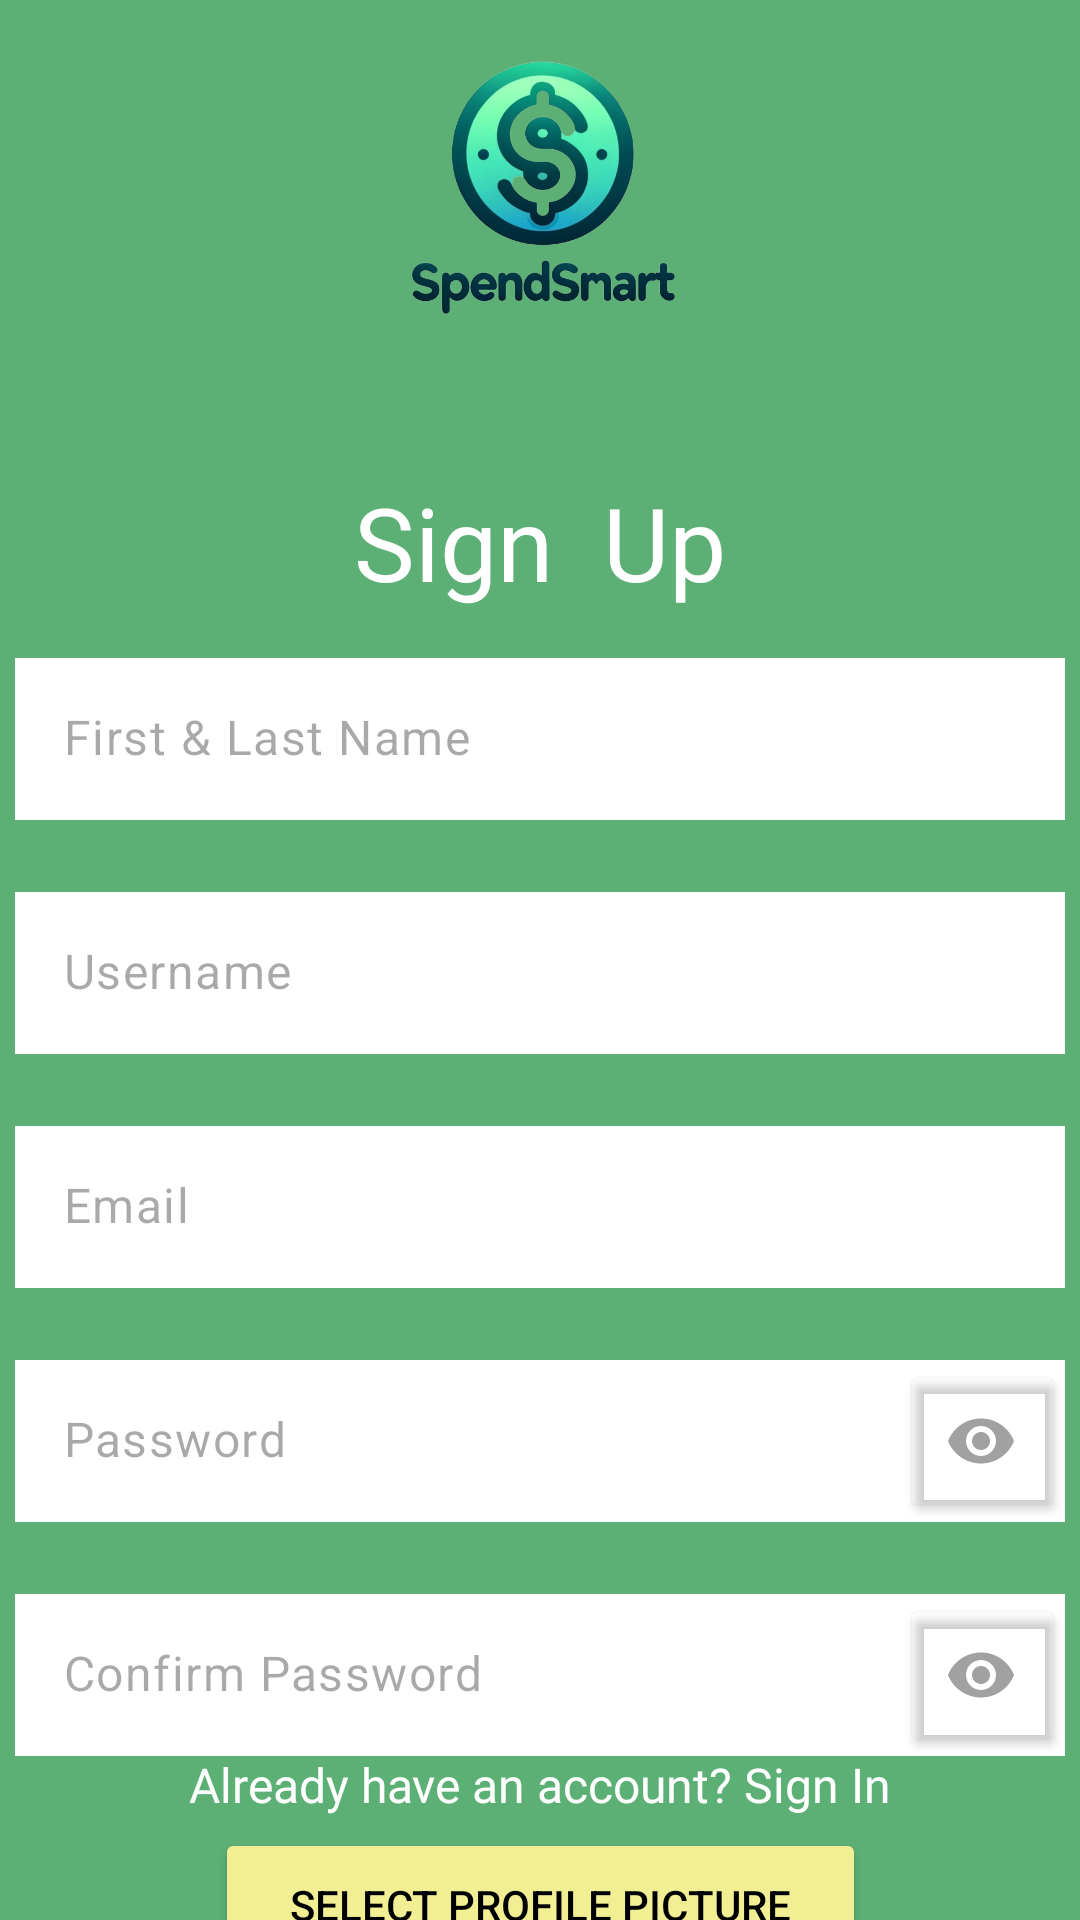

Produce the Android XML layout that renders to this screen, including the resource entries it uses.
<!-- AndroidManifest.xml: application theme Theme.SpendSmart -->
<!-- res/layout/activity_sign_up_page.xml -->
<?xml version="1.0" encoding="utf-8"?>
<androidx.constraintlayout.widget.ConstraintLayout xmlns:android="http://schemas.android.com/apk/res/android"
    xmlns:app="http://schemas.android.com/apk/res-auto"
    xmlns:tools="http://schemas.android.com/tools"
    android:layout_width="match_parent"
    android:layout_height="match_parent"
    android:background="@color/green"
    tools:context=".SignUpPage">

    <Button
        android:id="@+id/selectPicBtn"
        android:layout_width="217dp"
        android:layout_height="51dp"
        android:layout_marginTop="24dp"
        android:backgroundTint="@color/yellow"
        android:text="Select Profile Picture"
        android:textColor="@color/black"
        app:layout_constraintEnd_toEndOf="parent"
        app:layout_constraintStart_toStartOf="parent"
        app:layout_constraintTop_toBottomOf="@+id/confirmPassInput"
        tools:ignore="DuplicateSpeakableTextCheck" />

    <Button
        android:id="@+id/signUpBtn"
        android:layout_width="111dp"
        android:layout_height="50dp"
        android:layout_marginTop="16dp"
        android:backgroundTint="@color/yellow"
        android:onClick="clickSignUp"
        android:text="Sign Up"
        android:textColor="@color/black"
        app:layout_constraintEnd_toEndOf="parent"
        app:layout_constraintStart_toStartOf="parent"
        app:layout_constraintTop_toBottomOf="@+id/selectPicBtn"
        tools:ignore="DuplicateSpeakableTextCheck" />

    <com.google.android.material.textfield.TextInputEditText
        android:id="@+id/passwordInput"
        style="@style/Widget.Material3.TextInputEditText.OutlinedBox"
        android:layout_width="350dp"
        android:layout_height="54dp"
        android:layout_marginTop="24dp"
        android:background="@color/white"
        android:drawableEnd="@drawable/eye_icon"
        android:drawablePadding="10dp"
        android:hint="Password"
        android:inputType="textPassword"
        android:textColor="@color/black"
        app:layout_constraintEnd_toEndOf="parent"
        app:layout_constraintHorizontal_bias="0.508"
        app:layout_constraintStart_toStartOf="parent"
        app:layout_constraintTop_toBottomOf="@+id/emailInput" />

    <Button
        android:id="@+id/visibilityBtn2"
        android:layout_width="55dp"
        android:layout_height="54dp"
        android:backgroundTint="@android:color/transparent"
        android:contentDescription="@string/app_name"
        android:onClick="passwordVisibility2"
        android:textColorHighlight="@android:color/transparent"
        android:textColorLink="@android:color/transparent"
        app:layout_constraintEnd_toEndOf="@+id/passwordInput"
        app:layout_constraintTop_toTopOf="@+id/passwordInput" />

    <com.google.android.material.textfield.TextInputEditText
        android:id="@+id/confirmPassInput"
        style="@style/Widget.Material3.TextInputEditText.OutlinedBox"
        android:layout_width="350dp"
        android:layout_height="54dp"
        android:layout_marginTop="24dp"
        android:background="@color/white"
        android:drawableEnd="@drawable/eye_icon"
        android:drawablePadding="10dp"
        android:hint="Confirm Password"
        android:inputType="textPassword"
        android:textColor="@color/black"
        app:layout_constraintEnd_toEndOf="parent"
        app:layout_constraintHorizontal_bias="0.491"
        app:layout_constraintStart_toStartOf="parent"
        app:layout_constraintTop_toBottomOf="@+id/passwordInput" />

    <Button
        android:id="@+id/visibilityBtn3"
        android:layout_width="55dp"
        android:layout_height="54dp"
        android:backgroundTint="@android:color/transparent"
        android:contentDescription="@string/app_name"
        android:onClick="passwordVisibility3"
        android:textColorHighlight="@android:color/transparent"
        android:textColorLink="@android:color/transparent"
        app:layout_constraintEnd_toEndOf="@+id/confirmPassInput"
        app:layout_constraintTop_toTopOf="@+id/confirmPassInput" />

    <com.google.android.material.textfield.TextInputEditText
        android:id="@+id/nameInput"
        style="@style/Widget.Material3.TextInputEditText.OutlinedBox"
        android:layout_width="350dp"
        android:layout_height="54dp"
        android:layout_marginTop="16dp"
        android:background="@color/white"
        android:hint="First &amp; Last Name"
        android:textColor="@color/black"
        app:layout_constraintEnd_toEndOf="parent"
        app:layout_constraintStart_toStartOf="parent"
        app:layout_constraintTop_toBottomOf="@+id/signUpDisplay" />

    <com.google.android.material.textfield.TextInputEditText
        android:id="@+id/emailInput"
        style="@style/Widget.Material3.TextInputEditText.OutlinedBox"
        android:layout_width="350dp"
        android:layout_height="54dp"
        android:layout_marginTop="24dp"
        android:background="@color/white"
        android:hint="Email"
        android:textColor="@color/black"
        app:layout_constraintEnd_toEndOf="parent"
        app:layout_constraintHorizontal_bias="0.508"
        app:layout_constraintStart_toStartOf="parent"
        app:layout_constraintTop_toBottomOf="@+id/usernameInput" />

    <com.google.android.material.textfield.TextInputEditText
        android:id="@+id/usernameInput"
        style="@style/Widget.Material3.TextInputEditText.OutlinedBox"
        android:layout_width="350dp"
        android:layout_height="54dp"
        android:layout_marginTop="24dp"
        android:background="@color/white"
        android:hint="Username"
        android:textColor="@color/black"
        app:layout_constraintEnd_toEndOf="parent"
        app:layout_constraintHorizontal_bias="0.508"
        app:layout_constraintStart_toStartOf="parent"
        app:layout_constraintTop_toBottomOf="@+id/nameInput" />

    <TextView
        android:id="@+id/signUpDisplay"
        android:layout_width="wrap_content"
        android:layout_height="wrap_content"
        android:layout_marginTop="50dp"
        android:fontFamily="@font/saira"
        android:text="Sign  Up"
        android:textColor="@color/white"
        android:textSize="34sp"
        app:layout_constraintEnd_toEndOf="parent"
        app:layout_constraintStart_toStartOf="parent"
        app:layout_constraintTop_toBottomOf="@+id/main_logo2" />

    <ImageView
        android:id="@+id/main_logo2"
        android:layout_width="155dp"
        android:layout_height="92dp"
        android:layout_marginTop="16dp"
        app:layout_constraintEnd_toEndOf="parent"
        app:layout_constraintStart_toStartOf="parent"
        app:layout_constraintTop_toTopOf="parent"
        app:srcCompat="@drawable/mainlogo" />

    <TextView
        android:id="@+id/textView"
        android:layout_width="wrap_content"
        android:layout_height="wrap_content"
        android:layout_marginBottom="8dp"
        android:fontFamily="@font/saira"
        android:minHeight="48dp"
        android:onClick="backToSignIn"
        android:text="Already have an account? Sign In"
        android:textColor="@color/white"
        android:textSize="16sp"
        app:layout_constraintBottom_toBottomOf="parent"
        app:layout_constraintEnd_toEndOf="parent"
        app:layout_constraintStart_toStartOf="parent" />

    <TextView
        android:id="@+id/nameErrorTxt"
        android:layout_width="wrap_content"
        android:layout_height="wrap_content"
        android:layout_marginEnd="32dp"
        android:shadowRadius="10"
        android:text="TextView"
        android:textColor="#FF0000"
        android:visibility="invisible"
        app:layout_constraintEnd_toEndOf="parent"
        app:layout_constraintTop_toBottomOf="@+id/nameInput" />

    <TextView
        android:id="@+id/emailErrorTxt"
        android:layout_width="wrap_content"
        android:layout_height="wrap_content"
        android:layout_marginEnd="32dp"
        android:text="TextView"
        android:textColor="#FF0000"
        android:visibility="invisible"
        app:layout_constraintEnd_toEndOf="parent"
        app:layout_constraintTop_toBottomOf="@+id/emailInput" />

    <TextView
        android:id="@+id/passwordErrorTxt"
        android:layout_width="wrap_content"
        android:layout_height="wrap_content"
        android:layout_marginEnd="32dp"
        android:text="TextView"
        android:textColor="#FF0000"
        android:visibility="invisible"
        app:layout_constraintEnd_toEndOf="parent"
        app:layout_constraintTop_toBottomOf="@+id/passwordInput" />

    <TextView
        android:id="@+id/confirmErrorTxt"
        android:layout_width="wrap_content"
        android:layout_height="wrap_content"
        android:layout_marginEnd="32dp"
        android:text="TextView"
        android:textColor="#FF0000"
        android:visibility="invisible"
        app:layout_constraintEnd_toEndOf="parent"
        app:layout_constraintTop_toBottomOf="@+id/confirmPassInput" />

    <TextView
        android:id="@+id/usernameErrorTxt"
        android:layout_width="wrap_content"
        android:layout_height="wrap_content"
        android:layout_marginEnd="32dp"
        android:text="TextView"
        android:textColor="#FF0000"
        android:visibility="invisible"
        app:layout_constraintEnd_toEndOf="parent"
        app:layout_constraintTop_toBottomOf="@+id/usernameInput" />
</androidx.constraintlayout.widget.ConstraintLayout>
<!-- resources referenced by this layout -->
<resources>
  <color name="black">#FF000000</color>
  <color name="green">#5DB075</color>
  <color name="white">#FFFFFFFF</color>
  <color name="yellow">#F2EE93</color>
  <!-- drawable eye_icon (drawable) -->
  <vector android:alpha="0.37" android:height="24dp"
      android:tint="#000000" android:viewportHeight="24"
      android:viewportWidth="24" android:width="24dp" xmlns:android="http://schemas.android.com/apk/res/android">
      <path android:fillColor="@android:color/white" android:pathData="M12,4.5C7,4.5 2.73,7.61 1,12c1.73,4.39 6,7.5 11,7.5s9.27,-3.11 11,-7.5c-1.73,-4.39 -6,-7.5 -11,-7.5zM12,17c-2.76,0 -5,-2.24 -5,-5s2.24,-5 5,-5 5,2.24 5,5 -2.24,5 -5,5zM12,9c-1.66,0 -3,1.34 -3,3s1.34,3 3,3 3,-1.34 3,-3 -1.34,-3 -3,-3z"/>
  </vector>
  <!-- drawable mainlogo: png bitmap (drawable, 195963 bytes) -->
  <string name="app_name">SpendSmart</string>
  <style name="Theme.SpendSmart" parent="Base.Theme.SpendSmart" />
  <style name="Base.Theme.SpendSmart" parent="Theme.Material3.DayNight.NoActionBar">
          
          <item name="colorPrimary">@color/green</item>
          
          <item name="android:fitsSystemWindows">true</item>
          <item name="android:windowTranslucentStatus">true</item>
      </style>
</resources>
